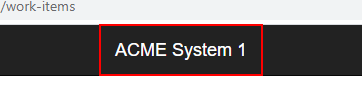
Task: AdvancedPractice2Performer
Workflow: System1_NavigateTo_Dashboard

Step 1: click on the link in window 'ACME System 1*' (chrome.exe)
